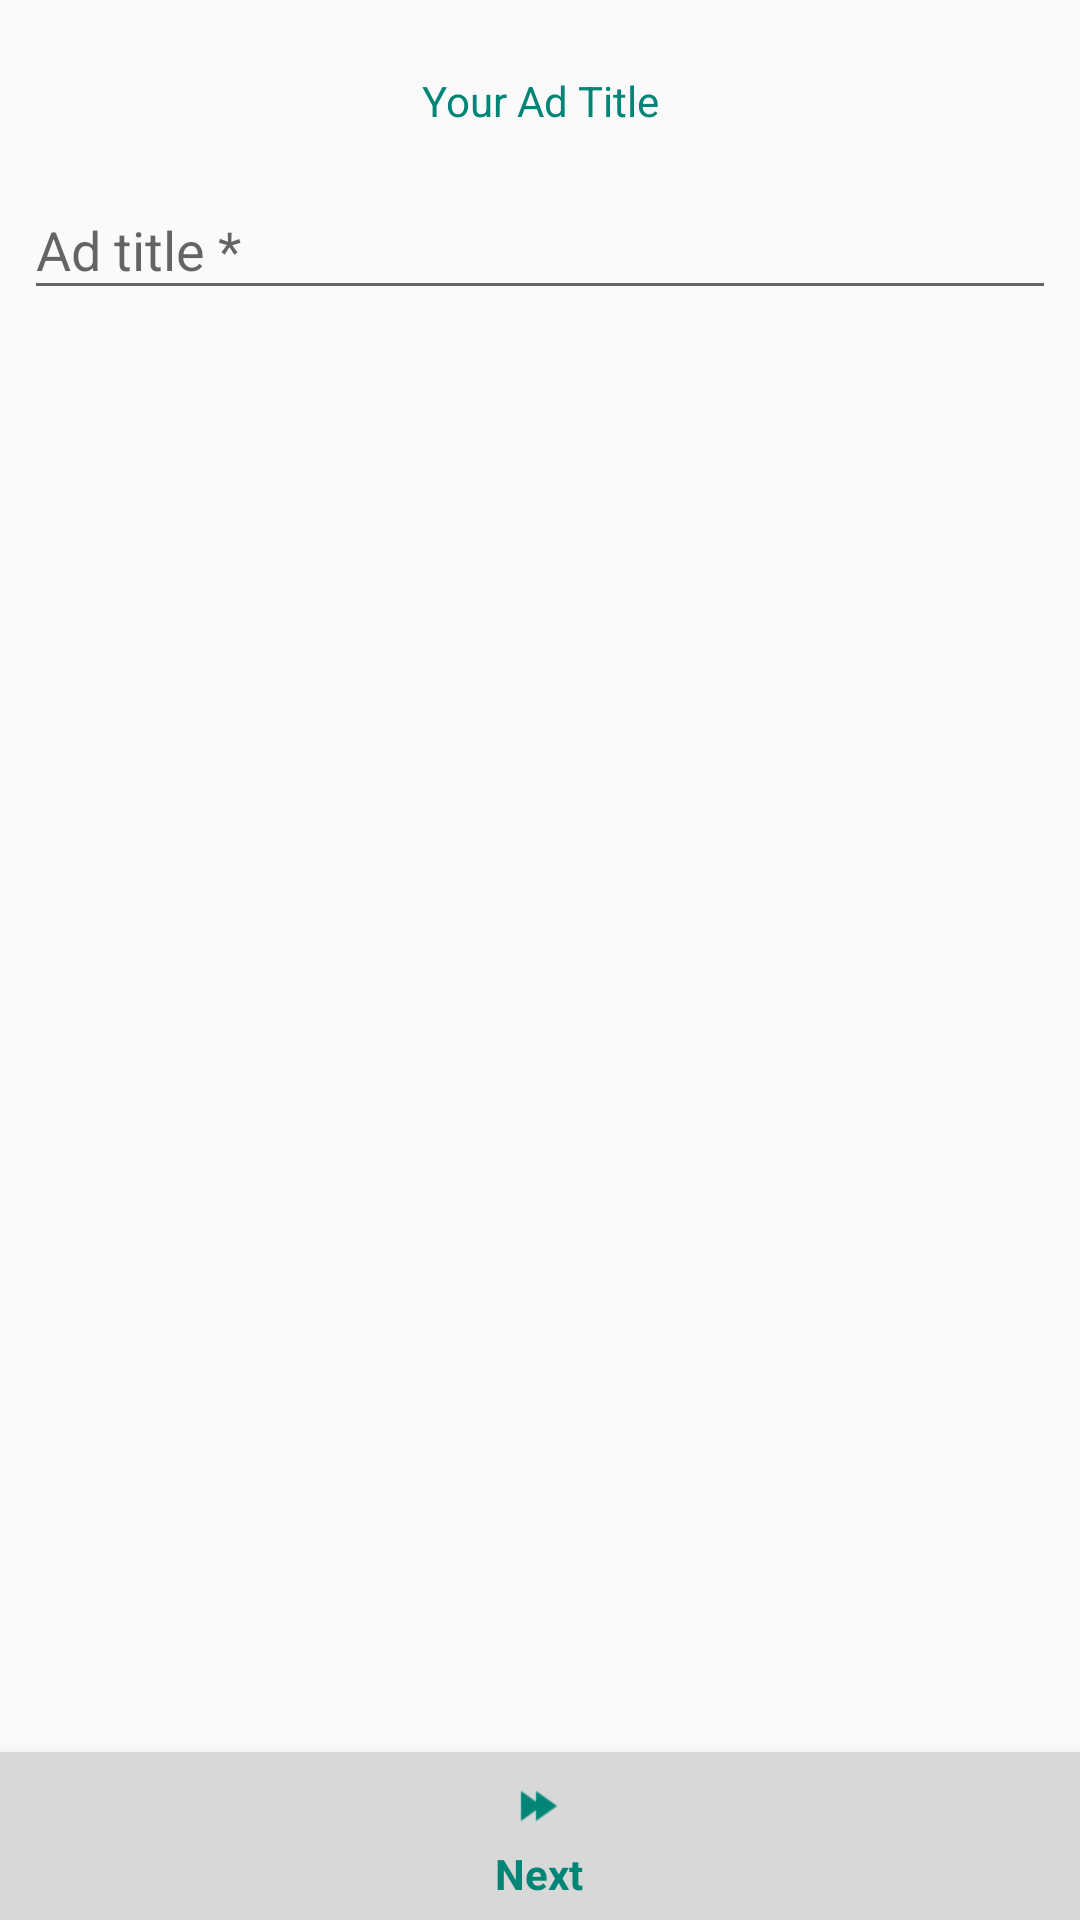

Here is an Android app screen rendered from its layout file. Give the layout XML and the strings, colors and styles it references.
<!-- AndroidManifest.xml: application theme AppTheme -->
<!-- res/layout/activity_sell.xml -->
<?xml version="1.0" encoding="utf-8"?>
<android.support.constraint.ConstraintLayout xmlns:android="http://schemas.android.com/apk/res/android"
    xmlns:app="http://schemas.android.com/apk/res-auto"
    xmlns:tools="http://schemas.android.com/tools"
    android:layout_width="match_parent"
    android:layout_height="match_parent"
    tools:context=".SellActivity">

    <android.support.design.widget.TextInputLayout
        android:id="@+id/ad_title_textInputLayout"
        android:layout_width="0dp"
        android:layout_height="wrap_content"
        android:layout_marginStart="8dp"
        android:layout_marginLeft="8dp"
        android:layout_marginTop="8dp"
        android:layout_marginEnd="8dp"
        android:layout_marginRight="8dp"
        android:layout_marginBottom="8dp"
        app:layout_constraintBottom_toBottomOf="parent"
        app:layout_constraintEnd_toEndOf="parent"
        app:layout_constraintHorizontal_bias="0.0"
        app:layout_constraintStart_toStartOf="parent"
        app:layout_constraintTop_toBottomOf="@+id/textView14"
        app:layout_constraintVertical_bias="0.0">

        <android.support.design.widget.TextInputEditText
            android:layout_width="match_parent"
            android:layout_height="wrap_content"
            android:hint="Ad title *" />
    </android.support.design.widget.TextInputLayout>

    <android.support.design.widget.BottomNavigationView
        android:id="@+id/sell_next"
        android:layout_width="0dp"
        android:layout_height="wrap_content"
        android:background="@color/d8"
        app:layout_constraintBottom_toBottomOf="parent"
        app:layout_constraintEnd_toEndOf="parent"
        app:layout_constraintHorizontal_bias="1.0"
        app:layout_constraintStart_toStartOf="parent"
        app:menu="@menu/sell_activity_bottom_navigation"
        android:elevation="20dp"
        />

    <TextView
        android:id="@+id/textView14"
        android:layout_width="wrap_content"
        android:textColor="@color/colorPrimary"
        android:layout_height="19dp"
        android:layout_marginStart="8dp"
        android:layout_marginLeft="8dp"
        android:layout_marginTop="24dp"
        android:layout_marginEnd="8dp"
        android:layout_marginRight="8dp"
        android:text="Your Ad Title"
        app:layout_constraintEnd_toEndOf="parent"
        app:layout_constraintStart_toStartOf="parent"
        app:layout_constraintTop_toTopOf="parent" />

</android.support.constraint.ConstraintLayout>
<!-- resources referenced by this layout -->
<resources>
  <color name="colorPrimary">#008577</color>
  <color name="d8">#D8D8D8</color>
  <style name="AppTheme" parent="Theme.AppCompat.Light.DarkActionBar">
          
          <item name="colorPrimary">@color/colorPrimary</item>
          <item name="colorPrimaryDark">@color/colorPrimaryDark</item>
          <item name="colorAccent">@color/colorAccent</item>
      </style>
  <color name="colorPrimaryDark">#00574B</color>
  <color name="colorAccent">#D81B60</color>
</resources>
